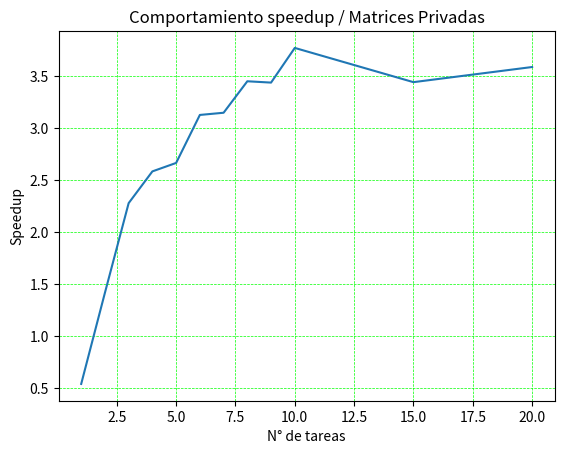

Generate this figure with matplotlib:
import numpy as np
from matplotlib import pyplot as plt

t_p = [10.326,3.95,2.458,2.168,2.102,1.792,1.78,1.624,1.63,1.486,1.628,1.562]
t_n = [1,2,3,4,5,6,7,8,9,10,15,20]

t_s = 5.6
speedup = []
x = []
for i in range(0, len(t_p)):
    x = np.append(x, t_n[i])
    speedup = np.append(speedup, t_s/t_p[i])
    print(x[i])
plt.xlabel("N° de tareas")
plt.ylabel("Speedup")
plt.title("Comportamiento speedup / Matrices Privadas")
plt.plot(x, speedup)
plt.grid(color='lime', linestyle='--', linewidth=0.5)
plt.show()